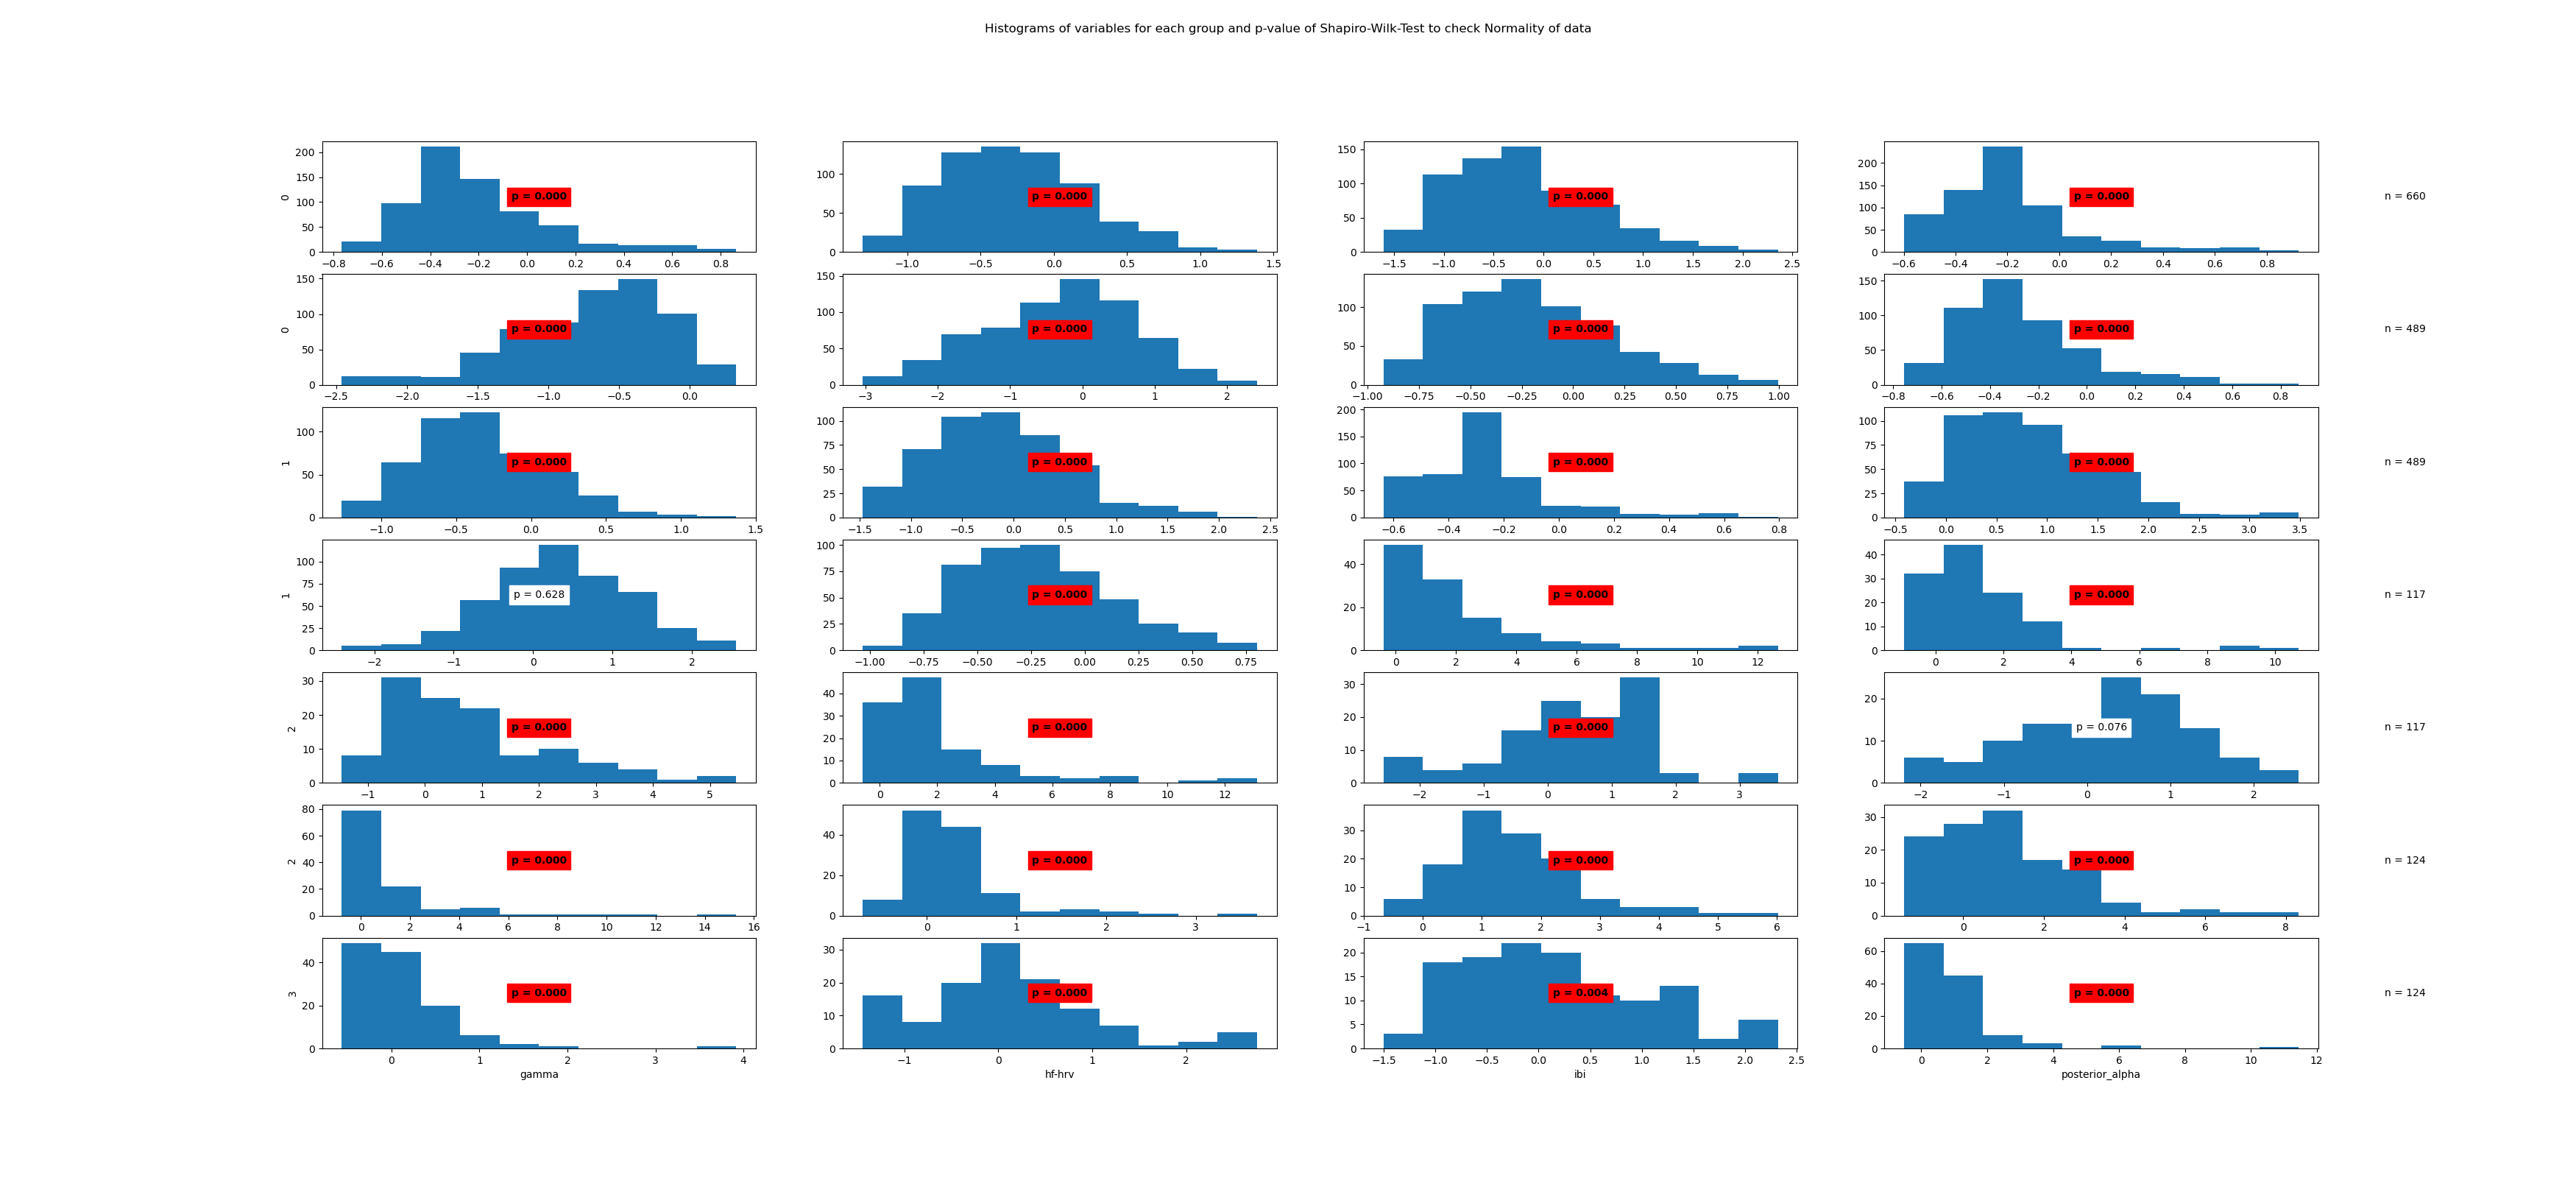

Values plotted in this chart, from the file beside it:
State	Variable	Statistic	Samples	p-value	Significance
0	beta	0.92	660	0.0	True
0	frontal_alpha	0.98	660	0.0	True
0	frontal_theta	0.97	660	0.0	True
0	gamma	0.89	660	0.0	True
0	hf-hrv	0.96	660	0.0	True
0	ibi	0.99	660	0.0	True
0	posterior_alpha	0.98	660	0.0	True
1	beta	0.93	489	0.0	True
1	frontal_alpha	0.98	489	0.0	True
1	frontal_theta	0.98	489	0.0	True
1	gamma	0.9	489	0.0	True
1	hf-hrv	0.96	489	0.0	True
1	ibi	1.0	489	0.628	False
1	posterior_alpha	0.98	489	0.0	True
2	beta	0.76	117	0.0	True
2	frontal_alpha	0.74	117	0.0	True
2	frontal_theta	0.92	117	0.0	True
2	gamma	0.77	117	0.0	True
2	hf-hrv	0.95	117	0.0	True
2	ibi	0.98	117	0.076	False
2	posterior_alpha	0.6	117	0.0	True
3	beta	0.79	124	0.0	True
3	frontal_alpha	0.95	124	0.0	True
3	frontal_theta	0.91	124	0.0	True
3	gamma	0.76	124	0.0	True
3	hf-hrv	0.94	124	0.0	True
3	ibi	0.97	124	0.004	True
3	posterior_alpha	0.61	124	0.0	True
